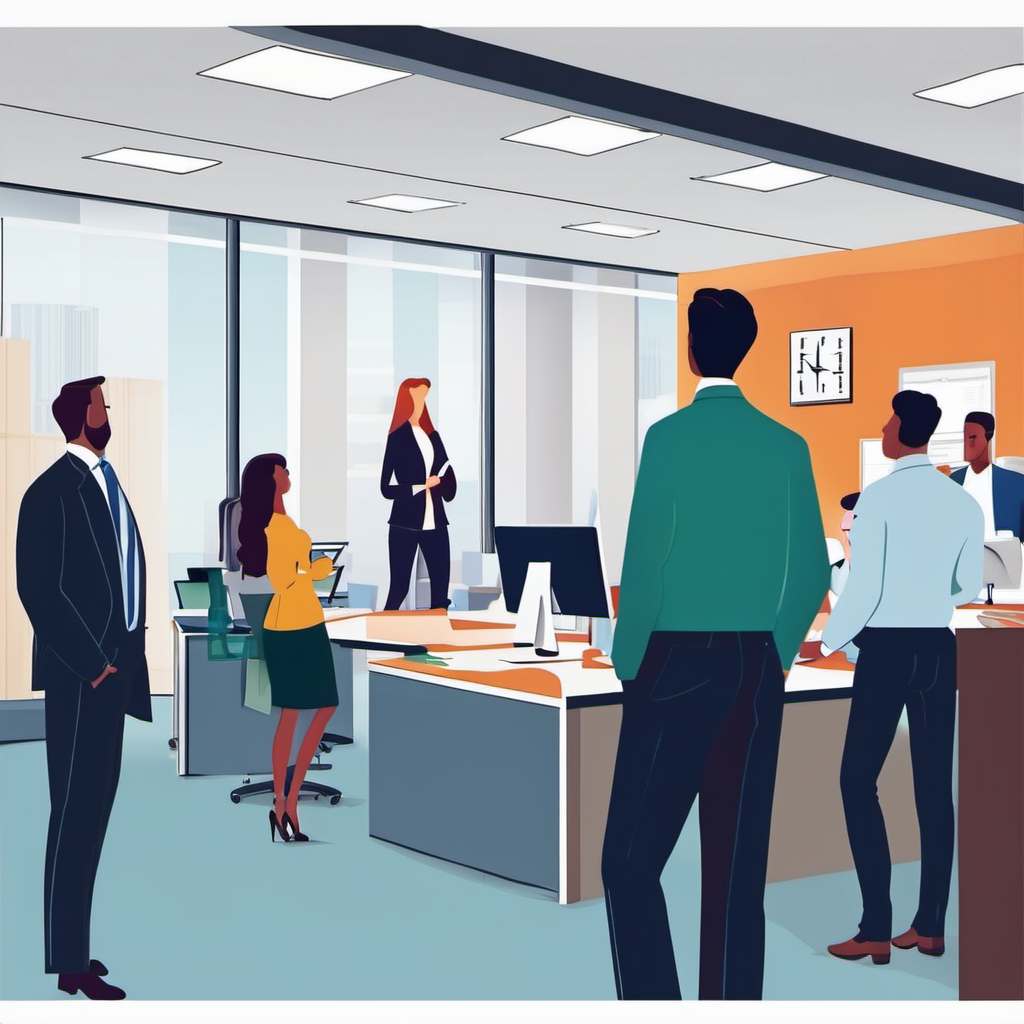
Generation parameters embedded in this image by AUTOMATIC1111 Stable Diffusion web UI or a fork of it (Forge, ...) (PNG 'parameters' text chunk):
People are standing in an office, everyone has an individual icon above their head, people are talking in the office, cartoon
Negative prompt: ((((ugly)))), (((duplicate))), ((morbid)), ((mutilated)), out of frame, extra fingers, mutated hands, ((poorly drawn hands)), ((poorly drawn face)), (((mutation))), (((deformed))), ((ugly)), blurry, ((bad anatomy)), (((bad proportions))), ((extra limbs)), cloned face, (((disfigured))), out of frame, ugly, extra limbs, (bad anatomy), gross proportions, (malformed limbs), ((missing arms)), ((missing legs)), (((extra arms))), (((extra legs))), mutated hands, (fused fingers), (too many fingers), (((long neck)))
Steps: 50, Sampler: DPM++ 2M Karras, CFG scale: 10, Seed: 1443043846, Size: 1024x1024, Model hash: 31e35c80fc, Model: sd_xl_base_1.0, Version: v1.5.1